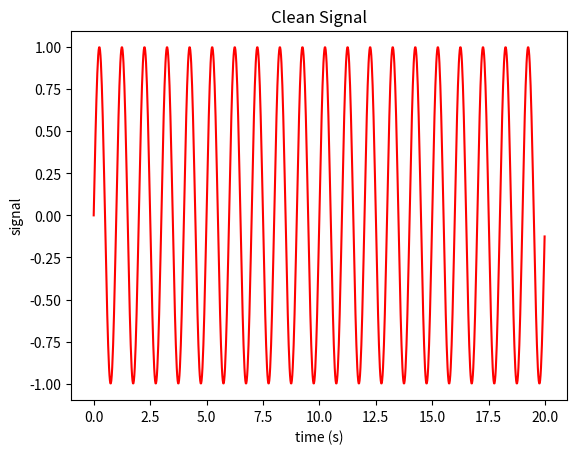
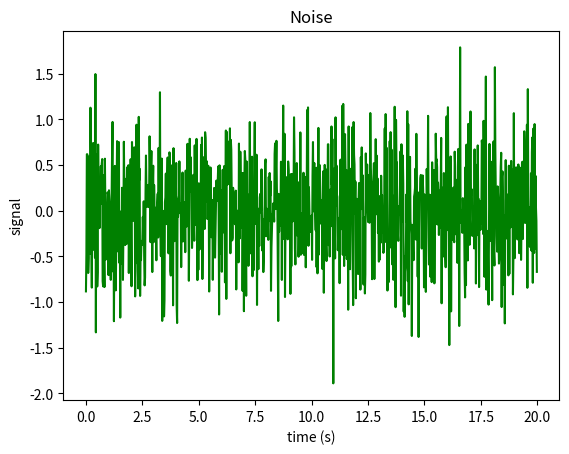
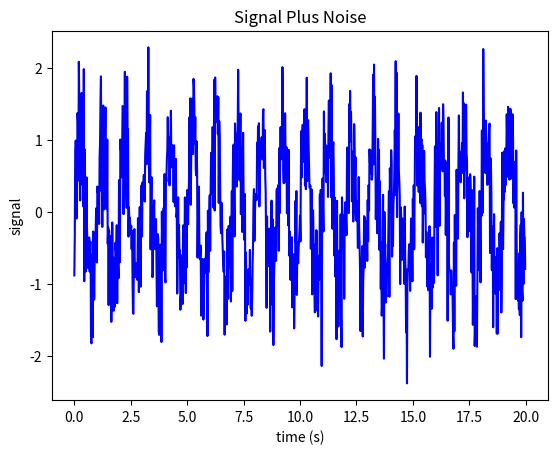
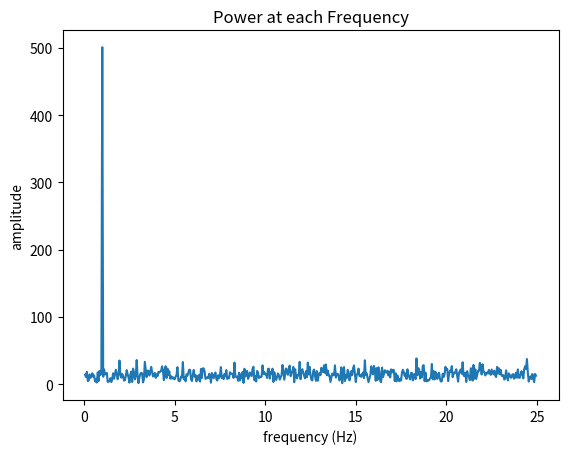
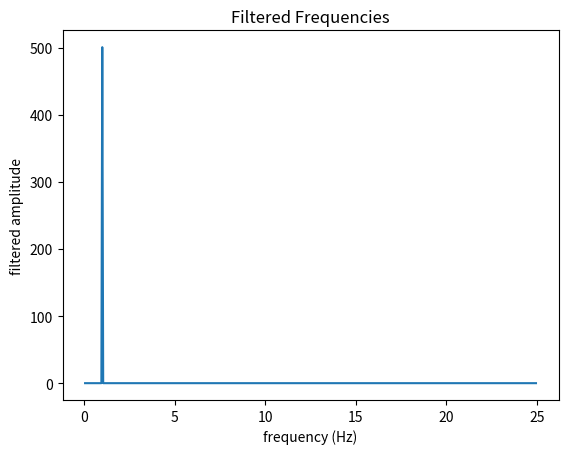
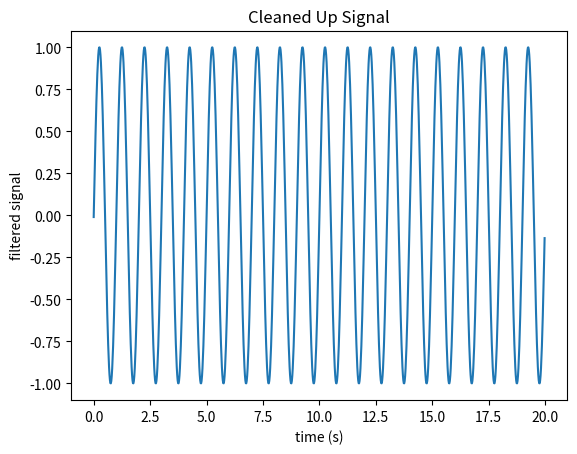

Recreate these plots in Python, in order.
# example of extracting signal from noise
# author: allee updated by sdm

import numpy as np                                      # import packages
import matplotlib.pyplot as plt
from scipy import fftpack

# create a noisy sine wave
time_step = 0.02                                        # seconds
period = 1.0                                            # seconds
time_vec = np.arange(0, 20, time_step)                  # create array of times

# create the signal
sig_clean = np.sin( ( 2 * np.pi / period ) * time_vec)  # pristine wave
sig_noise = 0.5 * np.random.randn(time_vec.size)        # some noise
sig = sig_clean + sig_noise                             # combine them

plt.plot(time_vec,sig_clean,'r')                        # plot the clean wave
plt.xlabel('time (s)')
plt.ylabel('signal')
plt.title('Clean Signal')
plt.show()

plt.plot(time_vec,sig_noise,'g')                        # plot the clean noise
plt.xlabel('time (s)')
plt.ylabel('signal')
plt.title('Noise')
plt.show()

plt.plot(time_vec,sig,'b')                              # plot the combination
plt.xlabel('time (s)')
plt.ylabel('signal')
plt.title('Signal Plus Noise')
plt.show()

# perform a fast Fourier transform on the combined signal
# first, get the DFT sample frequencies
sample_freq = fftpack.fftfreq(sig.size, d=time_step)
sig_fft = fftpack.fft(sig)                             # execute the fft

# Since the signal is real, just plot the postive frequencies
# np.nonzero finds indices of sample_freq meeting the condition
# that the value there is > 0
pidxs = np.nonzero(sample_freq > 0)  # pidxs is a tuple
freqs = sample_freq[pidxs]           # this creates an array with those entries
power = np.abs(sig_fft)[pidxs]       # compute the power of the freqs > 0
plt.plot(freqs,power)                # and plot it
plt.xlabel('frequency (Hz)')
plt.ylabel('amplitude')
plt.title('Power at each Frequency')
plt.show()

# find the max freq value
print(power[0:30])                   # print these so can follow the analysis
indexmax = np.argmax(power)          # this is the index of the biggest power
print(indexmax)                      # print the index
print(power[indexmax])               # and its power
use_index = pidxs[0][indexmax]       # translate back to sample_freq index
main_freq = sample_freq[use_index]   # get the corresponding frequency
print(main_freq)                     # and print it
delta = 0.01                         # set a guard band for which freqs to keep

# Let's filter out the noise above or below a given frequency
# Any value in sig_fft whose corresponding value in sample_freq is
# above or below the specified limits is set to 0
sig_fft[np.abs(sample_freq) > main_freq + delta] = 0
sig_fft[np.abs(sample_freq) < main_freq - delta] = 0

# calculate the power of the freqs that are left and plot them
power = np.abs(sig_fft)[pidxs]
plt.plot(freqs,power)
plt.xlabel('frequency (Hz)')
plt.ylabel('filtered amplitude')
plt.title('Filtered Frequencies')
plt.show()

# Perform inverse Fourier transform to go back to the original space
filt_sig = fftpack.ifft(sig_fft)
plt.plot(time_vec,filt_sig)           # and plot
plt.xlabel('time (s)')
plt.ylabel('filtered signal')
plt.title('Cleaned Up Signal')
plt.show()
